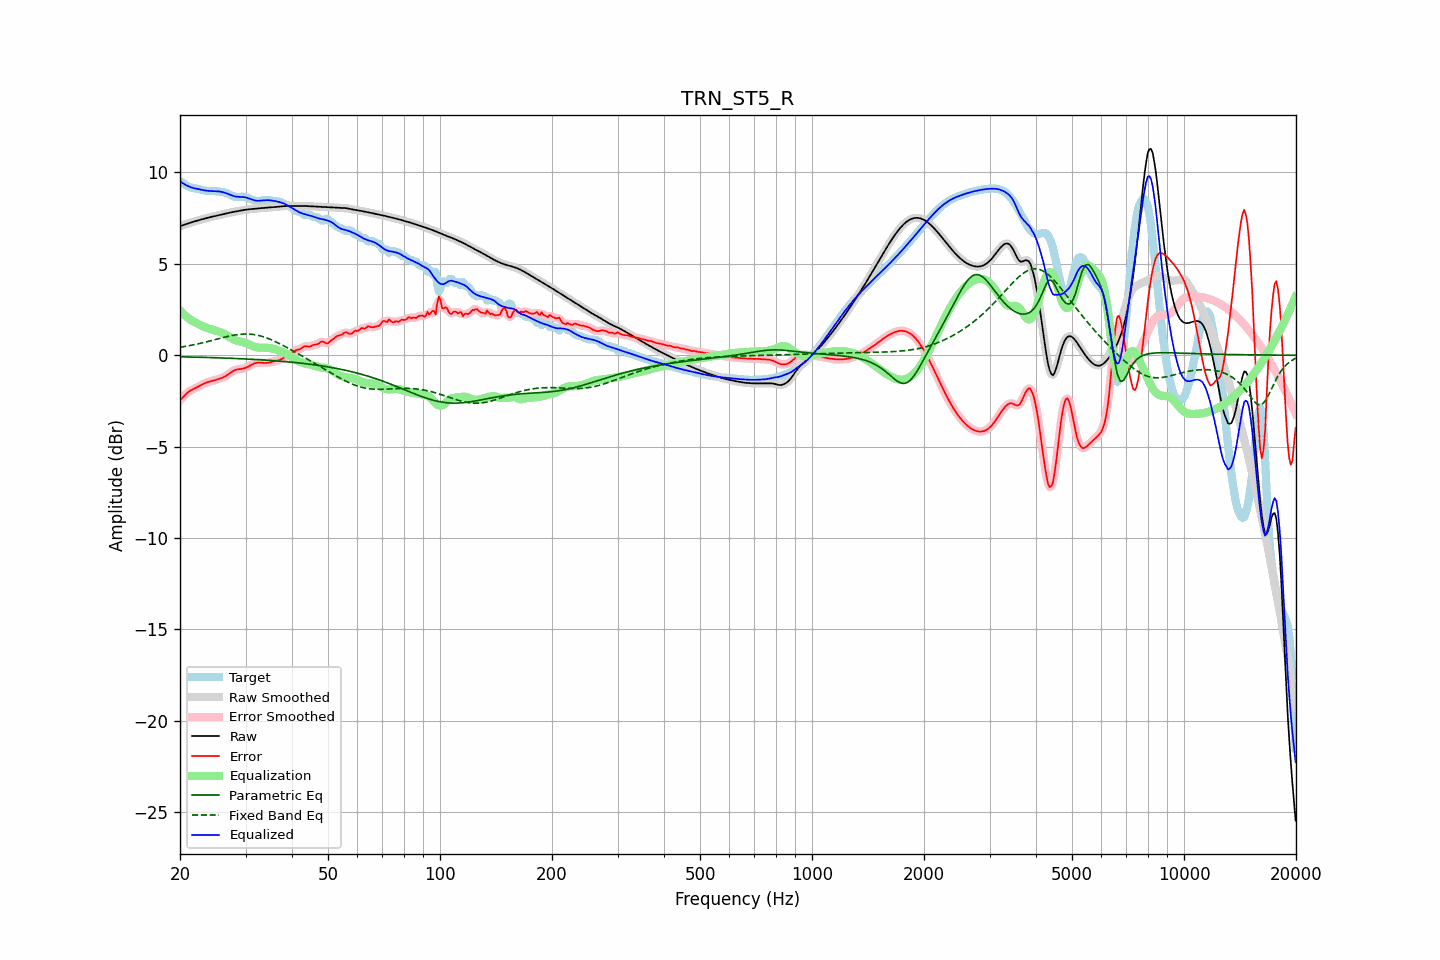

Source data for this figure (header and first rows):
frequency, raw, error, smoothed, error_smoothed, equalization, parametric_eq, fixed_band_eq, equalized_raw, equalized_smoothed, target
20.00, 7.06, -2.47, 7.06, -2.47, 2.46, -0.09, 0.43, 9.51, 9.51, 9.52
20.20, 7.09, -2.38, 7.09, -2.37, 2.36, -0.09, 0.45, 9.45, 9.45, 9.46
20.40, 7.12, -2.28, 7.12, -2.28, 2.28, -0.09, 0.46, 9.40, 9.40, 9.40
20.61, 7.15, -2.19, 7.15, -2.19, 2.20, -0.09, 0.48, 9.34, 9.34, 9.34
20.81, 7.18, -2.10, 7.18, -2.10, 2.12, -0.09, 0.49, 9.30, 9.30, 9.28
21.02, 7.21, -2.03, 7.21, -2.03, 2.05, -0.10, 0.51, 9.25, 9.25, 9.24
21.23, 7.24, -1.96, 7.24, -1.96, 1.98, -0.10, 0.53, 9.22, 9.22, 9.20
21.44, 7.27, -1.91, 7.27, -1.91, 1.92, -0.10, 0.54, 9.18, 9.18, 9.17
21.66, 7.29, -1.86, 7.29, -1.86, 1.86, -0.10, 0.56, 9.16, 9.16, 9.16
21.87, 7.32, -1.82, 7.32, -1.82, 1.82, -0.10, 0.58, 9.13, 9.13, 9.14
22.09, 7.35, -1.78, 7.35, -1.78, 1.77, -0.11, 0.60, 9.11, 9.11, 9.13
22.31, 7.37, -1.74, 7.37, -1.74, 1.72, -0.11, 0.62, 9.10, 9.10, 9.11
22.54, 7.40, -1.69, 7.40, -1.69, 1.68, -0.11, 0.64, 9.08, 9.08, 9.09
22.76, 7.42, -1.64, 7.42, -1.64, 1.64, -0.11, 0.66, 9.06, 9.06, 9.06
22.99, 7.44, -1.59, 7.44, -1.59, 1.60, -0.12, 0.68, 9.04, 9.04, 9.04
23.22, 7.47, -1.55, 7.47, -1.55, 1.56, -0.12, 0.70, 9.02, 9.02, 9.02
23.45, 7.49, -1.51, 7.49, -1.51, 1.52, -0.12, 0.72, 9.01, 9.01, 9.00
23.69, 7.51, -1.48, 7.51, -1.48, 1.48, -0.12, 0.74, 9.00, 9.00, 8.99
23.92, 7.54, -1.45, 7.54, -1.45, 1.45, -0.13, 0.77, 8.99, 8.99, 8.99
24.16, 7.56, -1.43, 7.56, -1.43, 1.43, -0.13, 0.79, 8.98, 8.98, 8.98
24.40, 7.58, -1.40, 7.58, -1.40, 1.40, -0.13, 0.81, 8.98, 8.98, 8.98
24.65, 7.60, -1.38, 7.60, -1.38, 1.38, -0.13, 0.83, 8.98, 8.98, 8.98
24.89, 7.62, -1.36, 7.62, -1.36, 1.35, -0.14, 0.86, 8.97, 8.97, 8.97
25.14, 7.64, -1.33, 7.64, -1.33, 1.33, -0.14, 0.88, 8.97, 8.97, 8.97
25.39, 7.66, -1.30, 7.66, -1.30, 1.30, -0.14, 0.90, 8.96, 8.96, 8.96
25.65, 7.68, -1.27, 7.68, -1.27, 1.27, -0.15, 0.93, 8.95, 8.95, 8.95
25.91, 7.70, -1.24, 7.70, -1.24, 1.24, -0.15, 0.95, 8.94, 8.94, 8.94
26.16, 7.72, -1.20, 7.72, -1.20, 1.19, -0.15, 0.97, 8.91, 8.91, 8.92
26.43, 7.74, -1.16, 7.74, -1.16, 1.15, -0.15, 0.99, 8.89, 8.89, 8.90
26.69, 7.76, -1.11, 7.76, -1.11, 1.10, -0.16, 1.01, 8.86, 8.86, 8.87
26.96, 7.78, -1.05, 7.78, -1.05, 1.04, -0.16, 1.03, 8.82, 8.82, 8.83
27.23, 7.80, -0.99, 7.80, -0.99, 0.99, -0.16, 1.05, 8.79, 8.79, 8.79
27.50, 7.82, -0.92, 7.82, -0.92, 0.93, -0.17, 1.07, 8.75, 8.75, 8.74
27.77, 7.84, -0.87, 7.84, -0.87, 0.88, -0.17, 1.09, 8.72, 8.72, 8.70
28.05, 7.85, -0.82, 7.85, -0.82, 0.84, -0.18, 1.11, 8.70, 8.70, 8.67
28.33, 7.87, -0.79, 7.87, -0.79, 0.81, -0.18, 1.12, 8.68, 8.68, 8.66
28.62, 7.89, -0.77, 7.89, -0.77, 0.78, -0.18, 1.13, 8.67, 8.67, 8.66
28.90, 7.90, -0.76, 7.90, -0.76, 0.76, -0.19, 1.14, 8.66, 8.66, 8.66
29.19, 7.92, -0.75, 7.92, -0.75, 0.74, -0.19, 1.15, 8.66, 8.66, 8.67
29.48, 7.94, -0.74, 7.94, -0.73, 0.72, -0.20, 1.16, 8.66, 8.66, 8.67
29.78, 7.95, -0.71, 7.95, -0.71, 0.70, -0.20, 1.16, 8.65, 8.65, 8.66
30.08, 7.96, -0.68, 7.96, -0.68, 0.67, -0.20, 1.16, 8.63, 8.63, 8.65
30.38, 7.98, -0.64, 7.98, -0.64, 0.63, -0.21, 1.16, 8.61, 8.61, 8.62
30.68, 7.98, -0.60, 7.99, -0.60, 0.59, -0.21, 1.16, 8.58, 8.58, 8.58
30.99, 7.99, -0.55, 7.99, -0.55, 0.55, -0.22, 1.15, 8.54, 8.54, 8.54
31.30, 8.00, -0.50, 8.00, -0.50, 0.51, -0.22, 1.14, 8.51, 8.51, 8.50
31.61, 8.01, -0.46, 8.01, -0.46, 0.47, -0.23, 1.13, 8.48, 8.48, 8.47
31.93, 8.02, -0.43, 8.02, -0.43, 0.45, -0.23, 1.12, 8.46, 8.46, 8.44
32.24, 8.02, -0.41, 8.02, -0.41, 0.43, -0.24, 1.10, 8.45, 8.45, 8.44
32.57, 8.03, -0.40, 8.03, -0.40, 0.42, -0.24, 1.08, 8.45, 8.45, 8.44
32.89, 8.04, -0.41, 8.04, -0.41, 0.41, -0.25, 1.06, 8.45, 8.45, 8.45
33.22, 8.05, -0.42, 8.05, -0.42, 0.41, -0.25, 1.03, 8.46, 8.46, 8.47
33.55, 8.06, -0.42, 8.06, -0.42, 0.41, -0.26, 1.01, 8.47, 8.47, 8.48
33.89, 8.07, -0.43, 8.07, -0.42, 0.41, -0.26, 0.98, 8.48, 8.48, 8.49
34.23, 8.08, -0.42, 8.08, -0.42, 0.41, -0.27, 0.95, 8.48, 8.48, 8.50
34.57, 8.08, -0.41, 8.08, -0.41, 0.40, -0.28, 0.91, 8.48, 8.48, 8.49
34.92, 8.09, -0.39, 8.09, -0.39, 0.39, -0.28, 0.88, 8.48, 8.48, 8.48
35.27, 8.09, -0.37, 8.09, -0.37, 0.37, -0.29, 0.84, 8.47, 8.47, 8.46
35.62, 8.10, -0.34, 8.10, -0.34, 0.35, -0.29, 0.80, 8.45, 8.45, 8.44
35.97, 8.11, -0.32, 8.11, -0.32, 0.33, -0.30, 0.76, 8.44, 8.44, 8.43
... 635 more rows
